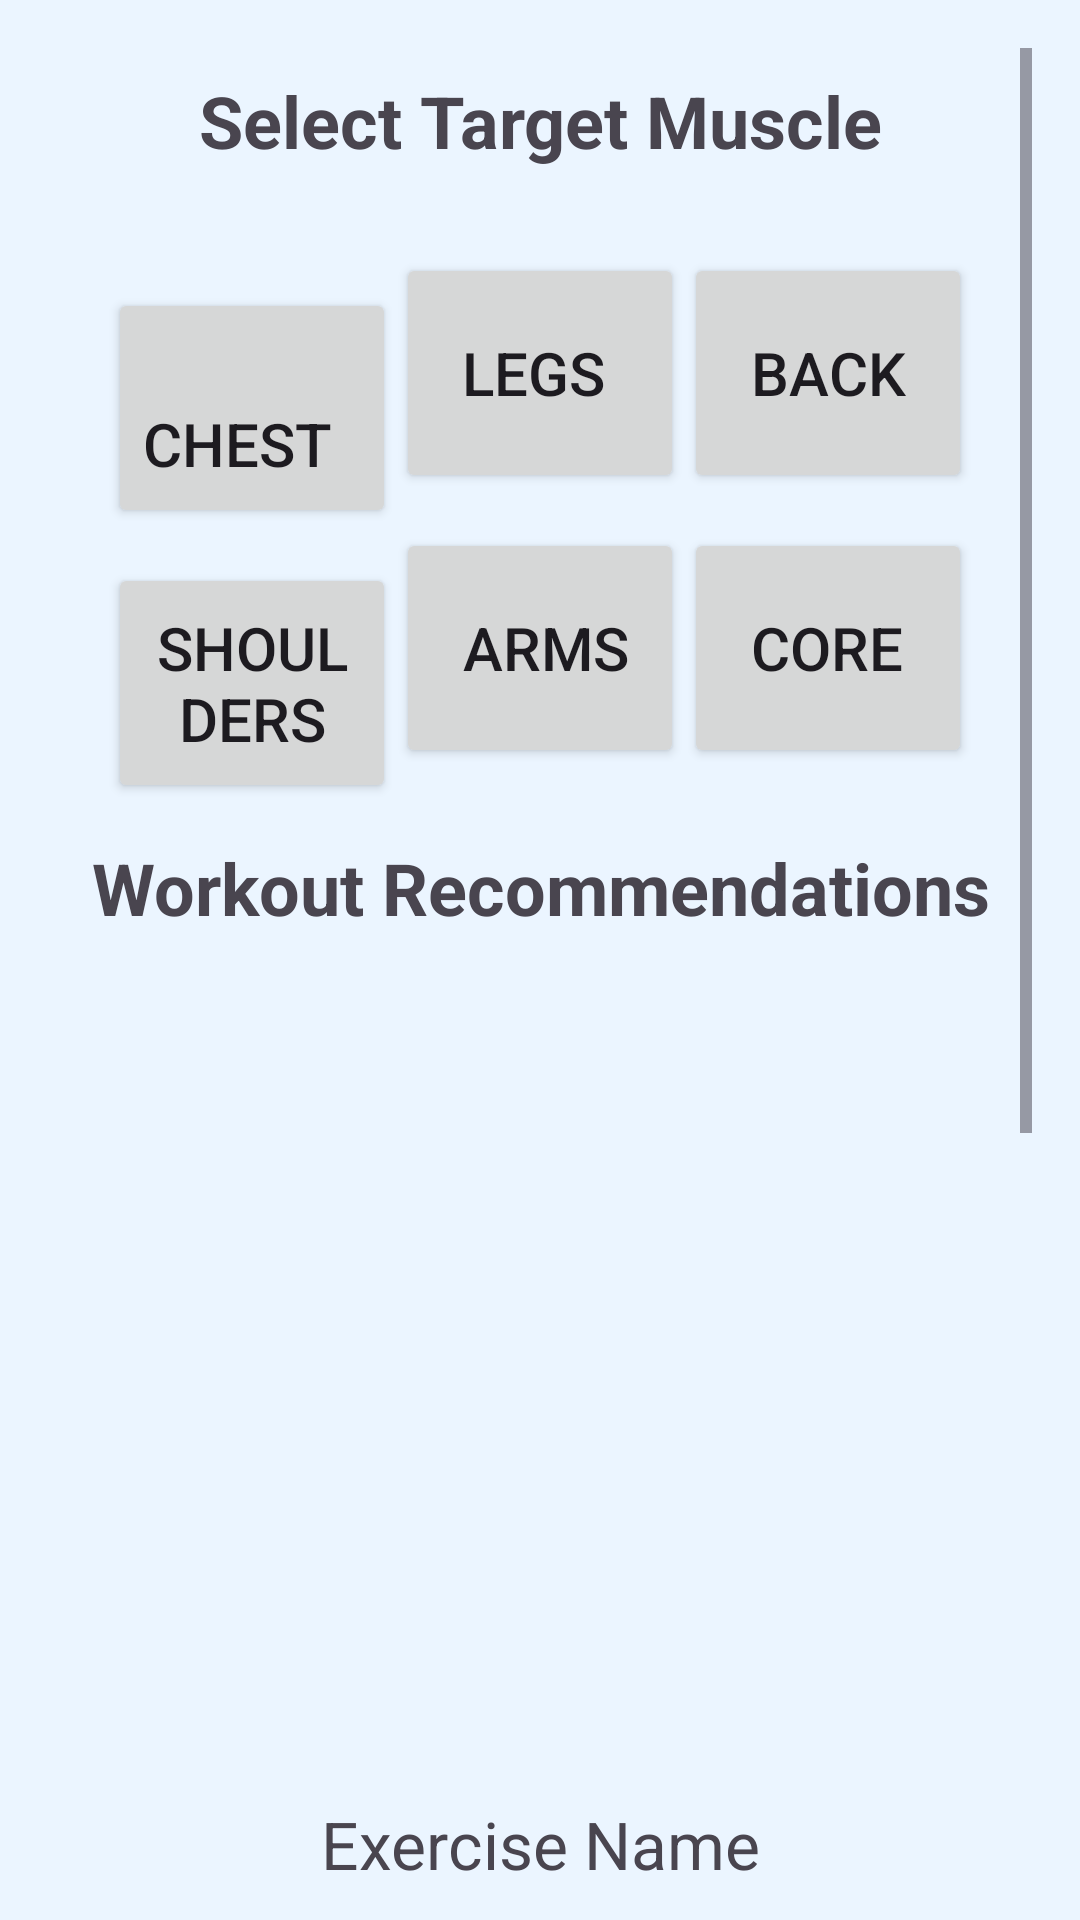

Layout XML and referenced resources for this Android screen:
<!-- AndroidManifest.xml: application theme Theme.Test4 -->
<!-- res/layout/fragment_workout.xml -->
<ScrollView
    xmlns:android="http://schemas.android.com/apk/res/android"
    android:layout_width="match_parent"
    android:layout_height="match_parent"
    android:padding="16dp"
    android:background="#ebf5ff">

    <LinearLayout
        android:layout_width="match_parent"
        android:layout_height="wrap_content"
        android:orientation="vertical"
        android:padding="8dp">

        <TextView
            android:layout_width="match_parent"
            android:layout_height="wrap_content"
            android:text="Select Target Muscle"
            android:textSize="24sp"
            android:textStyle="bold"
            android:layout_marginBottom="16dp"
            android:gravity="center" />

        <GridLayout
            android:id="@+id/muscleSelectionGrid"
            android:layout_width="match_parent"
            android:layout_height="wrap_content"
            android:columnCount="3"
            android:padding="12dp">

            <Button
                android:id="@+id/muscleChest"
                android:layout_width="0dp"
                android:layout_height="80dp"
                android:layout_columnWeight="1"
                android:text="  Chest  "
                android:textSize="20sp"
                android:gravity="center"
                android:padding="12dp" />

            <Button
                android:id="@+id/muscleLegs"
                android:layout_width="0dp"
                android:layout_height="80dp"
                android:layout_columnWeight="1"
                android:text="  Legs   "
                android:textSize="20sp"
                android:gravity="center"
                android:padding="12dp" />

            <Button
                android:id="@+id/muscleBack"
                android:layout_width="0dp"
                android:layout_height="80dp"
                android:layout_columnWeight="1"
                android:text="  Back   "
                android:textSize="20sp"
                android:gravity="center"
                android:padding="12dp" />

            <Button
                android:id="@+id/muscleShoulders"
                android:layout_width="0dp"
                android:layout_height="80dp"
                android:layout_columnWeight="1"
                android:text="Shoulders"
                android:textSize="20sp"
                android:gravity="center"
                android:padding="12dp" />

            <Button
                android:id="@+id/muscleArms"
                android:layout_width="0dp"
                android:layout_height="80dp"
                android:layout_columnWeight="1"
                android:text="  Arms   "
                android:textSize="20sp"
                android:gravity="center"
                android:padding="12dp" />

            <Button
                android:id="@+id/muscleCore"
                android:layout_width="0dp"
                android:layout_height="80dp"
                android:layout_columnWeight="1"
                android:text="  Core   "
                android:textSize="20sp"
                android:gravity="center"
                android:padding="12dp" />
        </GridLayout>

        <TextView
            android:layout_width="match_parent"
            android:layout_height="wrap_content"
            android:text="Workout Recommendations"
            android:textSize="24sp"
            android:textStyle="bold"
            android:layout_marginBottom="8dp"
            android:gravity="center" />

        <ListView
            android:id="@+id/workoutListView"
            android:layout_width="match_parent"
            android:layout_height="280dp"
            android:divider="@android:color/darker_gray"
            android:dividerHeight="4dp"
            android:padding="8dp" />

        <TextView
            android:layout_width="match_parent"
            android:layout_height="wrap_content"
            android:text="Exercise Name"
            android:textSize="22sp"
            android:gravity="center" />

        <EditText
            android:id="@+id/exerciseNameInput"
            android:layout_width="match_parent"
            android:layout_height="wrap_content"
            android:hint="Enter exercise name"
            android:textSize="20sp"
            android:padding="10dp" />

        <TextView
            android:layout_width="match_parent"
            android:layout_height="wrap_content"
            android:text="Reps"
            android:textSize="22sp"
            android:gravity="center" />

        <EditText
            android:id="@+id/repsInput"
            android:layout_width="match_parent"
            android:layout_height="wrap_content"
            android:hint="Enter reps"
            android:textSize="20sp"
            android:padding="10dp" />

        <TextView
            android:layout_width="match_parent"
            android:layout_height="wrap_content"
            android:text="Sets"
            android:textSize="22sp"
            android:gravity="center" />

        <EditText
            android:id="@+id/setsInput"
            android:layout_width="match_parent"
            android:layout_height="wrap_content"
            android:hint="Enter sets"
            android:textSize="20sp"
            android:padding="10dp" />

        <TextView
            android:layout_width="match_parent"
            android:layout_height="wrap_content"
            android:text="Duration (minutes)"
            android:textSize="22sp"
            android:gravity="center" />

        <EditText
            android:id="@+id/durationInput"
            android:layout_width="match_parent"
            android:layout_height="wrap_content"
            android:hint="Enter duration"
            android:textSize="20sp"
            android:padding="10dp" />

        <Button
            android:id="@+id/confirmWorkoutButton"
            android:layout_width="match_parent"
            android:layout_height="wrap_content"
            android:text="Confirm Workout"
            android:textSize="22sp"
            android:layout_marginTop="20dp"
            android:padding="16dp"
            android:backgroundTint="@android:color/holo_blue_light"
            android:textColor="@android:color/white" />

        <Button
            android:id="@+id/previousWorkoutsButton"
            android:layout_width="match_parent"
            android:layout_height="wrap_content"
            android:text="Previous Workouts"
            android:textSize="22sp"
            android:layout_marginTop="20dp"
            android:padding="16dp"
            android:backgroundTint="@android:color/holo_orange_dark"
            android:textColor="@android:color/white" />
    </LinearLayout>
</ScrollView>
<!-- resources referenced by this layout -->
<resources>
  <style name="Theme.Test4" parent="Base.Theme.Test4" />
  <style name="Base.Theme.Test4" parent="Theme.Material3.DayNight.NoActionBar">
          
          
      </style>
</resources>
